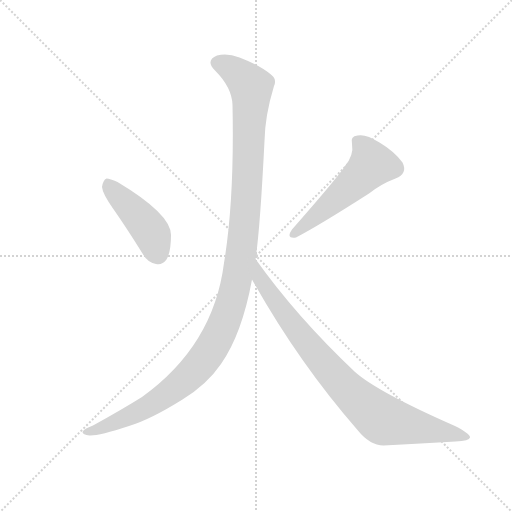
t = 0.00 s
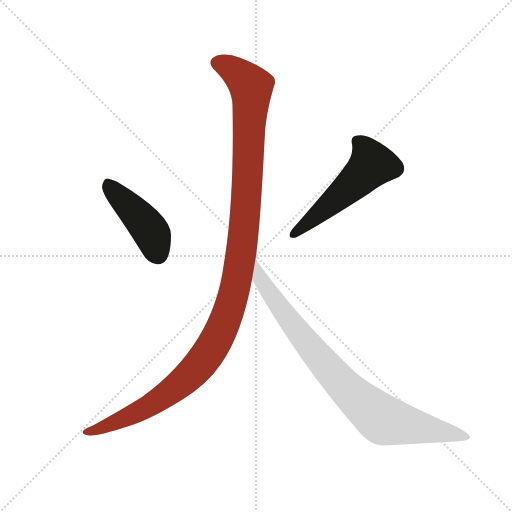
t = 2.49 s
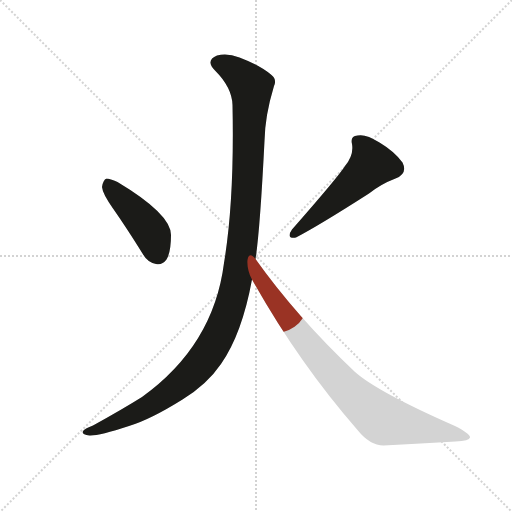
t = 2.66 s
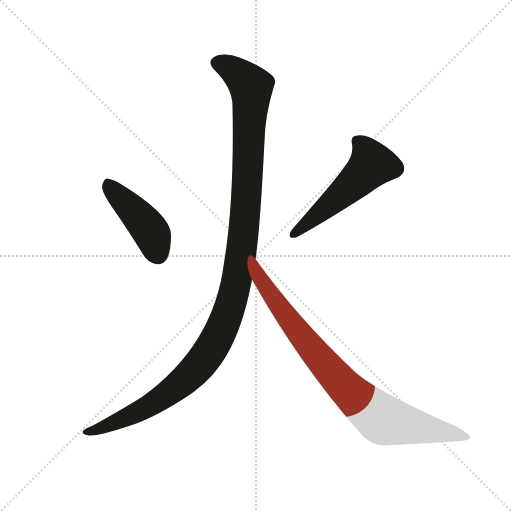
t = 2.84 s
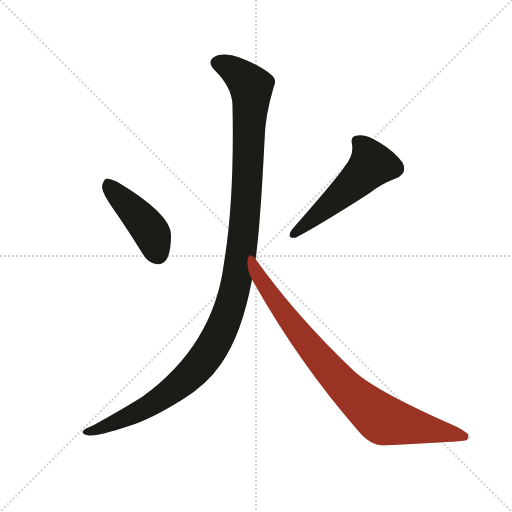
t = 3.01 s
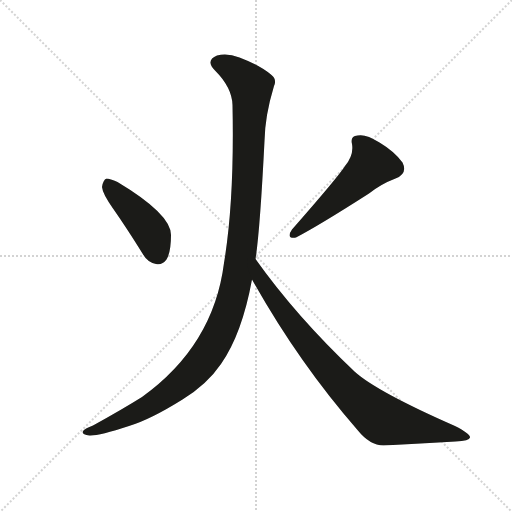
t = 3.69 s

The animated SVG that drew these frames (rendered in a browser with its animation timeline set to each time). Animation: 4 CSS @keyframes rules; one cycle of 3.69 s.

<svg version="1.1" viewBox="0 0 1024 1024" xmlns="http://www.w3.org/2000/svg">
  <g stroke="lightgray" stroke-dasharray="1,1" stroke-width="1" transform="scale(4, 4)">
    <line x1="0" y1="0" x2="256" y2="256"></line>
    <line x1="256" y1="0" x2="0" y2="256"></line>
    <line x1="128" y1="0" x2="128" y2="256"></line>
    <line x1="0" y1="128" x2="256" y2="128"></line>
  </g>
  <g transform="scale(1, -1) translate(0, -900)">
    <style type="text/css">
      
        @keyframes keyframes0 {
          from {
            stroke: #9a3324;
            stroke-dashoffset: 433;
            stroke-width: 128;
          }
          58% {
            animation-timing-function: step-end;
            stroke: #9a3324;
            stroke-dashoffset: 0;
            stroke-width: 128;
          }
          to {
            stroke: #1b1b18;
            stroke-width: 1024;
          }
        }
        #make-me-a-hanzi-animation-0 {
          animation: keyframes0 0.6023763020833334s both;
          animation-delay: 0s;
          animation-timing-function: linear;
        }
      
        @keyframes keyframes1 {
          from {
            stroke: #9a3324;
            stroke-dashoffset: 522;
            stroke-width: 128;
          }
          63% {
            animation-timing-function: step-end;
            stroke: #9a3324;
            stroke-dashoffset: 0;
            stroke-width: 128;
          }
          to {
            stroke: #1b1b18;
            stroke-width: 1024;
          }
        }
        #make-me-a-hanzi-animation-1 {
          animation: keyframes1 0.6748046875s both;
          animation-delay: 0.6023763020833334s;
          animation-timing-function: linear;
        }
      
        @keyframes keyframes2 {
          from {
            stroke: #9a3324;
            stroke-dashoffset: 1177;
            stroke-width: 128;
          }
          79% {
            animation-timing-function: step-end;
            stroke: #9a3324;
            stroke-dashoffset: 0;
            stroke-width: 128;
          }
          to {
            stroke: #1b1b18;
            stroke-width: 1024;
          }
        }
        #make-me-a-hanzi-animation-2 {
          animation: keyframes2 1.2078450520833333s both;
          animation-delay: 1.2771809895833335s;
          animation-timing-function: linear;
        }
      
        @keyframes keyframes3 {
          from {
            stroke: #9a3324;
            stroke-dashoffset: 837;
            stroke-width: 128;
          }
          73% {
            animation-timing-function: step-end;
            stroke: #9a3324;
            stroke-dashoffset: 0;
            stroke-width: 128;
          }
          to {
            stroke: #1b1b18;
            stroke-width: 1024;
          }
        }
        #make-me-a-hanzi-animation-3 {
          animation: keyframes3 0.93115234375s both;
          animation-delay: 2.485026041666667s;
          animation-timing-function: linear;
        }
      
    </style>
    
      <path d="M 226 483 Q 254 443 285 393 Q 295 375 312 372 Q 324 369 333 381 Q 342 396 342 430 Q 342 472 235 536 Q 220 543 213 543 Q 206 540 204 526 Q 205 513 226 483 Z" fill="lightgray"></path>
    
      <path d="M 690 568 Q 677 547 584 441 Q 571 422 592 425 Q 638 449 738 513 Q 762 532 791 543 Q 816 553 805 575 Q 789 597 759 615 Q 731 633 715 629 Q 700 628 704 612 Q 708 590 690 568 Z" fill="lightgray"></path>
    
      <path d="M 511 382 Q 520 439 529 618 Q 530 669 548 728 Q 554 741 543 750 Q 521 769 479 785 Q 454 795 434 789 Q 410 779 430 759 Q 464 725 465 690 Q 469 500 448 374 Q 427 209 284 106 Q 244 81 186 49 Q 170 43 167 39 Q 160 32 179 29 Q 197 28 258 48 Q 301 61 365 101 Q 414 131 442 172 Q 484 232 504 341 L 511 382 Z" fill="lightgray"></path>
    
      <path d="M 504 341 Q 597 175 715 40 Q 740 9 767 9 Q 843 13 911 17 Q 939 18 940 25 Q 941 32 910 48 Q 753 117 709 157 Q 592 268 511 382 C 493 406 489 367 504 341 Z" fill="lightgray"></path>
    
    
      <clipPath id="make-me-a-hanzi-clip-0">
        <path d="M 226 483 Q 254 443 285 393 Q 295 375 312 372 Q 324 369 333 381 Q 342 396 342 430 Q 342 472 235 536 Q 220 543 213 543 Q 206 540 204 526 Q 205 513 226 483 Z"></path>
      </clipPath>
      <path clip-path="url(#make-me-a-hanzi-clip-0)" d="M 216 534 L 299 440 L 316 391" fill="none" id="make-me-a-hanzi-animation-0" stroke-dasharray="305 610" stroke-linecap="round"></path>
    
      <clipPath id="make-me-a-hanzi-clip-1">
        <path d="M 690 568 Q 677 547 584 441 Q 571 422 592 425 Q 638 449 738 513 Q 762 532 791 543 Q 816 553 805 575 Q 789 597 759 615 Q 731 633 715 629 Q 700 628 704 612 Q 708 590 690 568 Z"></path>
      </clipPath>
      <path clip-path="url(#make-me-a-hanzi-clip-1)" d="M 714 618 L 736 593 L 744 571 L 696 522 L 587 433" fill="none" id="make-me-a-hanzi-animation-1" stroke-dasharray="394 788" stroke-linecap="round"></path>
    
      <clipPath id="make-me-a-hanzi-clip-2">
        <path d="M 511 382 Q 520 439 529 618 Q 530 669 548 728 Q 554 741 543 750 Q 521 769 479 785 Q 454 795 434 789 Q 410 779 430 759 Q 464 725 465 690 Q 469 500 448 374 Q 427 209 284 106 Q 244 81 186 49 Q 170 43 167 39 Q 160 32 179 29 Q 197 28 258 48 Q 301 61 365 101 Q 414 131 442 172 Q 484 232 504 341 L 511 382 Z"></path>
      </clipPath>
      <path clip-path="url(#make-me-a-hanzi-clip-2)" d="M 436 773 L 475 753 L 497 733 L 503 713 L 488 443 L 470 321 L 456 275 L 418 195 L 368 138 L 279 78 L 174 36" fill="none" id="make-me-a-hanzi-animation-2" stroke-dasharray="1049 2098" stroke-linecap="round"></path>
    
      <clipPath id="make-me-a-hanzi-clip-3">
        <path d="M 504 341 Q 597 175 715 40 Q 740 9 767 9 Q 843 13 911 17 Q 939 18 940 25 Q 941 32 910 48 Q 753 117 709 157 Q 592 268 511 382 C 493 406 489 367 504 341 Z"></path>
      </clipPath>
      <path clip-path="url(#make-me-a-hanzi-clip-3)" d="M 513 375 L 521 341 L 606 223 L 689 127 L 745 76 L 768 60 L 934 25" fill="none" id="make-me-a-hanzi-animation-3" stroke-dasharray="709 1418" stroke-linecap="round"></path>
    
  </g>
</svg>
